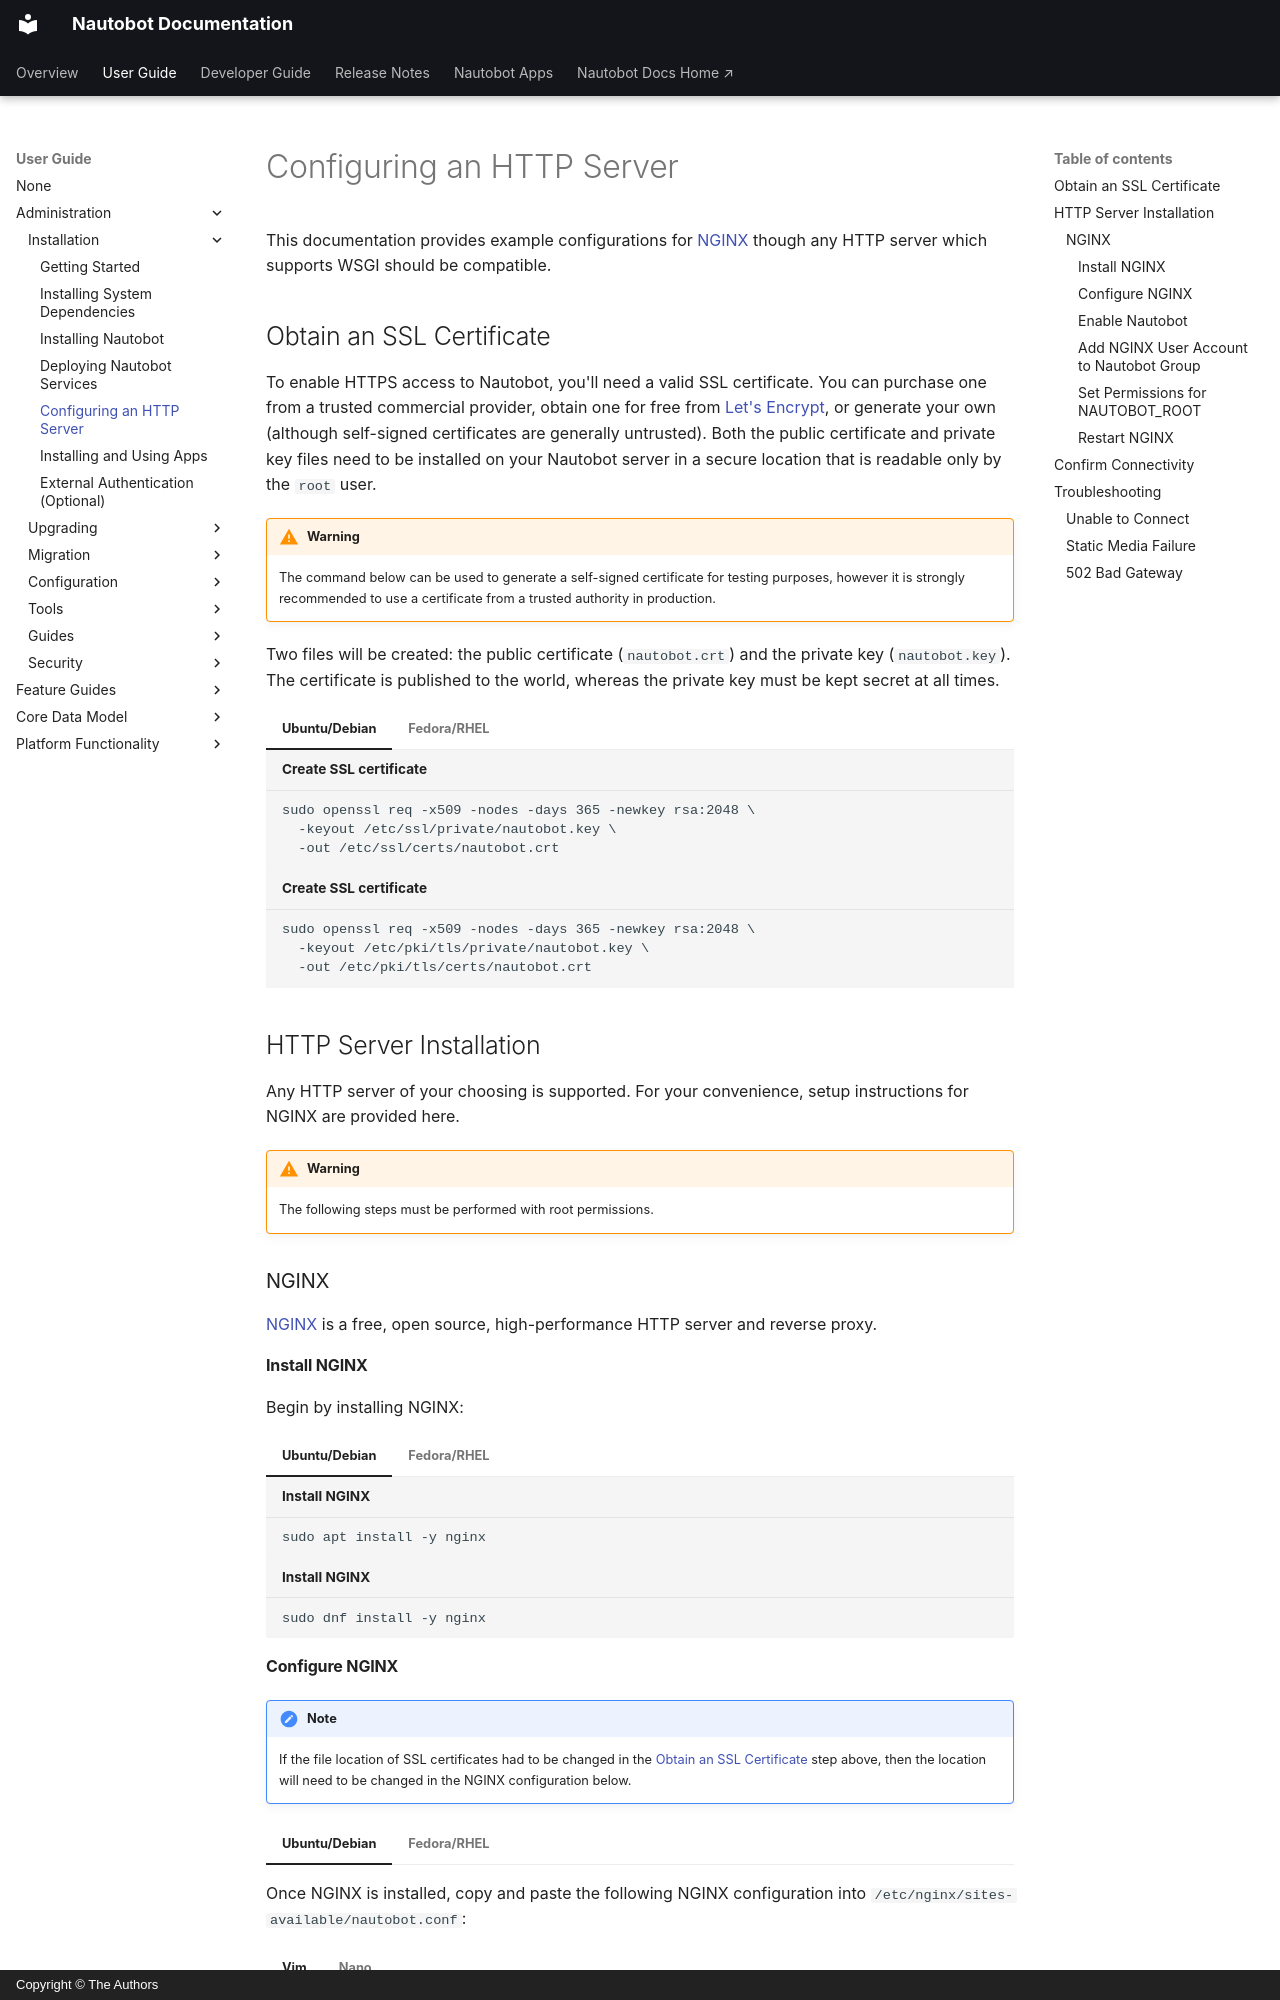

repository: nautobot/nautobot · page: user-guide/administration/installation/http-server.html · generator: mkdocs · copyright: Copyright © The Authors

# Configuring an HTTP Server

This documentation provides example configurations for [NGINX](https://www.nginx.com/resources/wiki/) though any HTTP server which supports WSGI should be compatible.

## Obtain an SSL Certificate

To enable HTTPS access to Nautobot, you'll need a valid SSL certificate. You can purchase one from a trusted commercial
provider, obtain one for free from [Let's Encrypt](https://letsencrypt.org/getting-started/), or generate your own
(although self-signed certificates are generally untrusted). Both the public certificate and private key files need to
be installed on your Nautobot server in a secure location that is readable only by the `root` user.

!!! warning
    The command below can be used to generate a self-signed certificate for testing purposes, however it is strongly recommended to use a certificate from a trusted authority in production.

Two files will be created: the public certificate (`nautobot.crt`) and the private key (`nautobot.key`). The certificate is published to the world, whereas the private key must be kept secret at all times.

=== "Ubuntu/Debian"

    ```no-highlight title="Create SSL certificate"
    sudo openssl req -x509 -nodes -days 365 -newkey rsa:2048 \
      -keyout /etc/ssl/private/nautobot.key \
      -out /etc/ssl/certs/nautobot.crt
    ```

=== "Fedora/RHEL"

    ```no-highlight title="Create SSL certificate"
    sudo openssl req -x509 -nodes -days 365 -newkey rsa:2048 \
      -keyout /etc/pki/tls/private/nautobot.key \
      -out /etc/pki/tls/certs/nautobot.crt
    ```

## HTTP Server Installation

Any HTTP server of your choosing is supported. For your convenience, setup instructions for NGINX are provided here.

!!! warning
    The following steps must be performed with root permissions.

### NGINX

[NGINX](https://www.nginx.com/resources/wiki/) is a free, open source, high-performance HTTP server and reverse proxy.

#### Install NGINX

Begin by installing NGINX:

=== "Ubuntu/Debian"

    ```no-highlight title="Install NGINX"
    sudo apt install -y nginx
    ```

=== "Fedora/RHEL"

    ```no-highlight title="Install NGINX"
    sudo dnf install -y nginx
    ```
